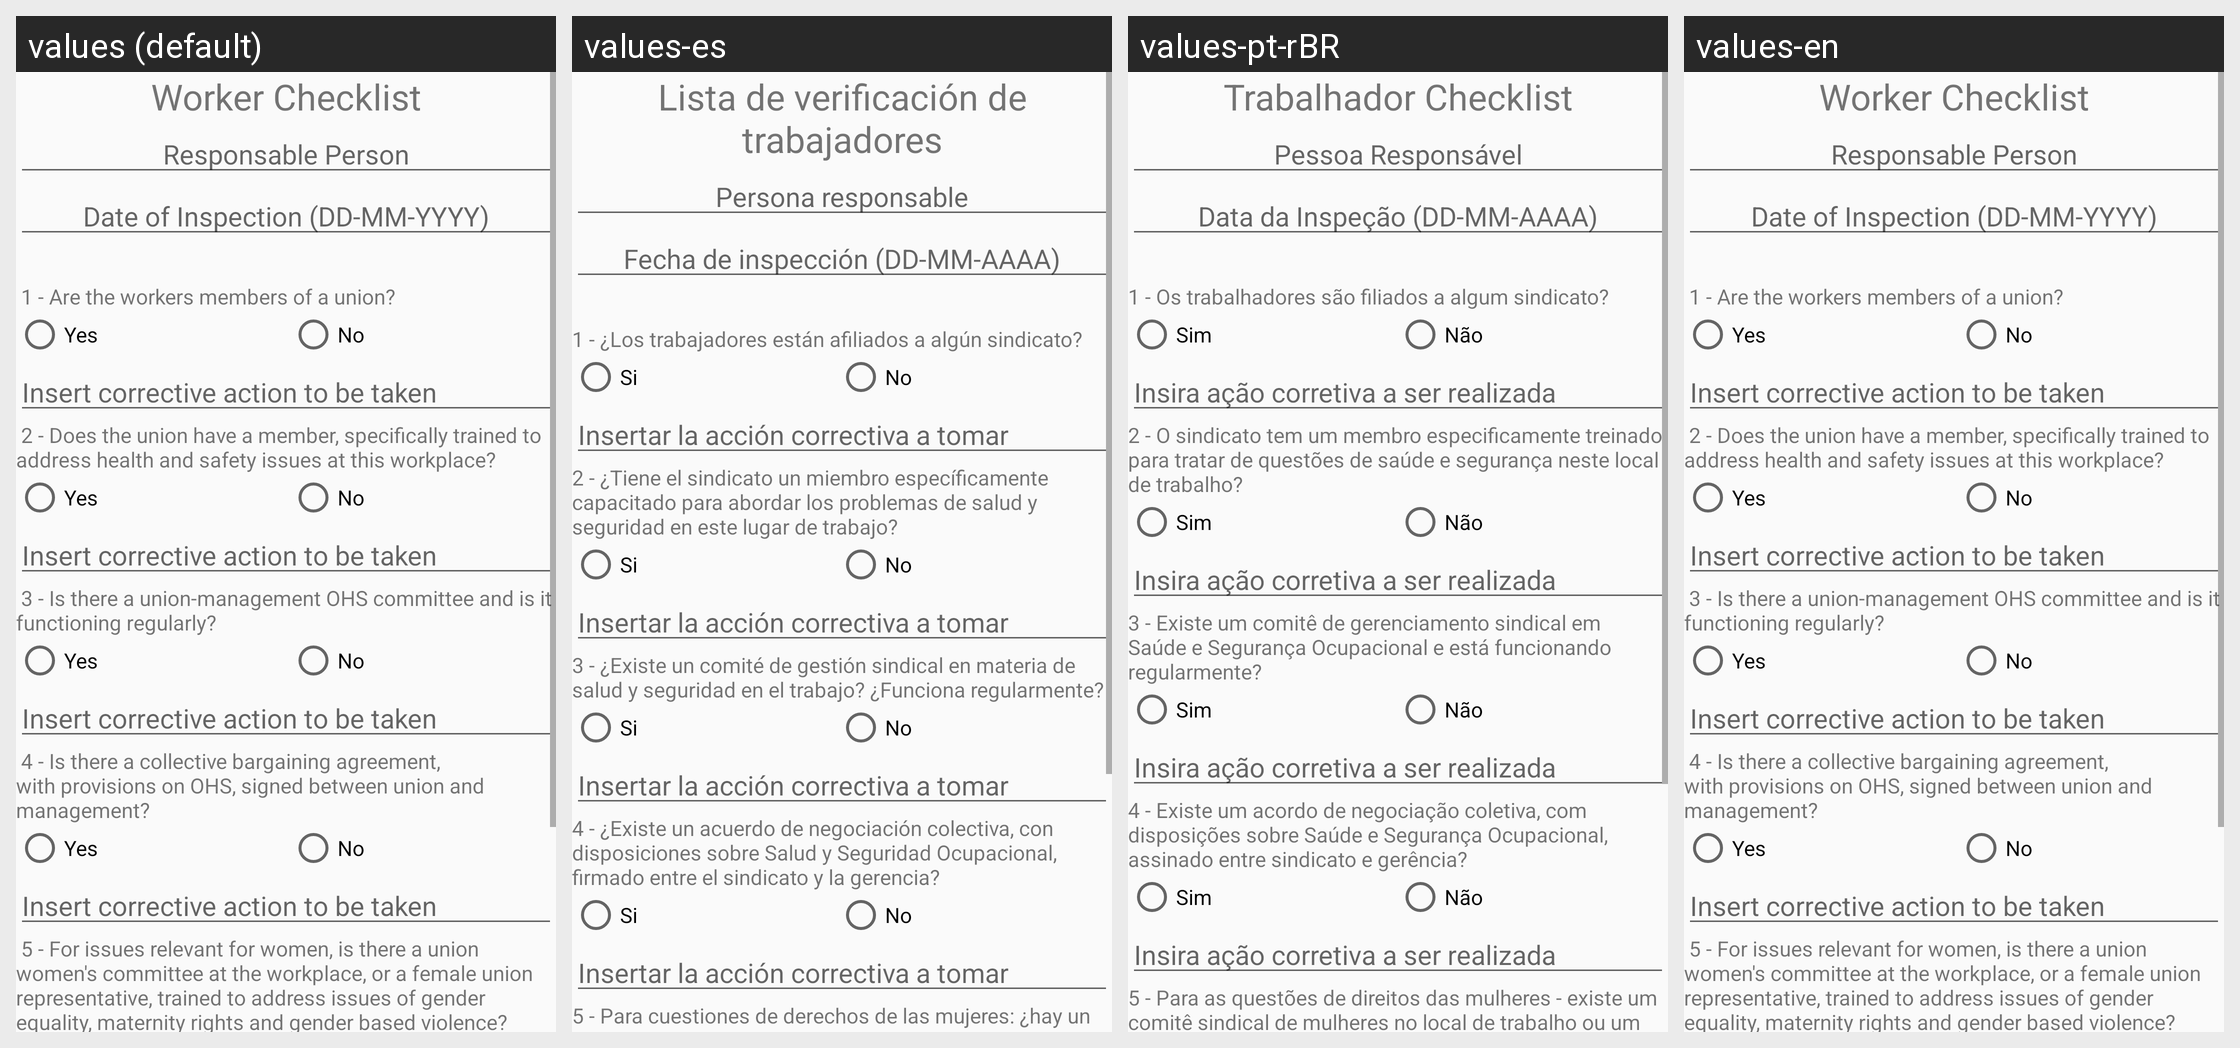

Here is an Android app screen in its default locale and in the app's own translations. Write out the translated-string differences for the strings that appear on this screen.
Android screen res/layout/activity_main_worker_checklist.xml rendered under 4 locales, left to right: values (default), values-es, values-pt-rBR, values-en. Device: Nexus 5 (rendered at 1080×1920; each locale shown at half size, 540×960, under a caption strip naming it); theme AppTheme.
Strings drawn on this screen, with the default value and each locale's value (text and hints the layout hard-codes, and strings that could not be matched under every locale, appear in the picture but are not listed):

worker_name
  values: Worker Checklist
  values-es: Lista de verificación de trabajadores
  values-pt-rBR: Trabalhador Checklist
  values-en: Worker Checklist

responsable
  values: Responsable Person
  values-es: Persona responsable
  values-pt-rBR: Pessoa Responsável
  values-en: Responsable Person

inspection_data
  values: Date of Inspection (DD-MM-YYYY)
  values-es: Fecha de inspección (DD-MM-AAAA)
  values-pt-rBR: Data da Inspeção (DD-MM-AAAA)
  values-en: Date of Inspection (DD-MM-YYYY)

worker_q1
  values:  1 - Are the workers members of a union?
  values-es: 1 - ¿Los trabajadores están afiliados a algún sindicato?
  values-pt-rBR: 1 - Os trabalhadores são filiados a algum sindicato?
  values-en:  1 - Are the workers members of a union?

yes_rdbtn
  values: Yes
  values-es: Si
  values-pt-rBR: Sim
  values-en: Yes

no_rdbtn
  values: No
  values-es: No
  values-pt-rBR: Não
  values-en: No

corrective_action
  values: Insert corrective action to be taken
  values-es: Insertar la acción correctiva a tomar
  values-pt-rBR: Insira ação corretiva a ser realizada
  values-en: Insert corrective action to be taken

worker_q2
  values:  2 - Does the union have a member, specifically trained to address health and safety issues at this workplace? 
  values-es: 2 - ¿Tiene el sindicato un miembro específicamente capacitado para abordar los problemas de salud y seguridad en este lugar de trabajo?
  values-pt-rBR: 2 - O sindicato tem um membro especificamente treinado para tratar de questões de saúde e segurança neste local de trabalho?
  values-en:  2 - Does the union have a member, specifically trained to address health and safety issues at this workplace? 

worker_q3
  values:  3 - Is there a union-management OHS committee and is it functioning regularly?
  values-es: 3 - ¿Existe un comité de gestión sindical en materia de salud y seguridad en el trabajo? ¿Funciona regularmente?
  values-pt-rBR: 3 - Existe um comitê de gerenciamento sindical em Saúde e Segurança Ocupacional e está funcionando regularmente?
  values-en:  3 - Is there a union-management OHS committee and is it functioning regularly?

worker_q4
  values:  4 - Is there a collective bargaining agreement, with provisions on OHS, signed between union and management? 
  values-es: 4 - ¿Existe un acuerdo de negociación colectiva, con disposiciones sobre Salud y Seguridad Ocupacional, firmado entre el sindicato y la gerencia?
  values-pt-rBR: 4 - Existe um acordo de negociação coletiva, com disposições sobre Saúde e Segurança Ocupacional, assinado entre sindicato e gerência?
  values-en:  4 - Is there a collective bargaining agreement, with provisions on OHS, signed between union and management? 

worker_q5
  values:  5 - For issues relevant for women, is there a union women's committee at the workplace, or a female union representative, trained to address issues of gender equality, maternity rights and gender based violence? 
  values-es: 5 - Para cuestiones de derechos de las mujeres: ¿hay un comité sindical de mujeres en el lugar de trabajo o una representante sindical femenina, capacitada para abordar temas de igualdad de género, derechos de maternidad y violencia de género?
  values-pt-rBR: 5 - Para as questões de direitos das mulheres - existe um comitê sindical de mulheres no local de trabalho ou um representante sindical feminino, treinado para abordar questões de igualdade de gênero, direitos de maternidade e violência baseada em gênero?
  values-en:  5 - For issues relevant for women, is there a union women's committee at the workplace, or a female union representative, trained to address issues of gender equality, maternity rights and gender based violence?
